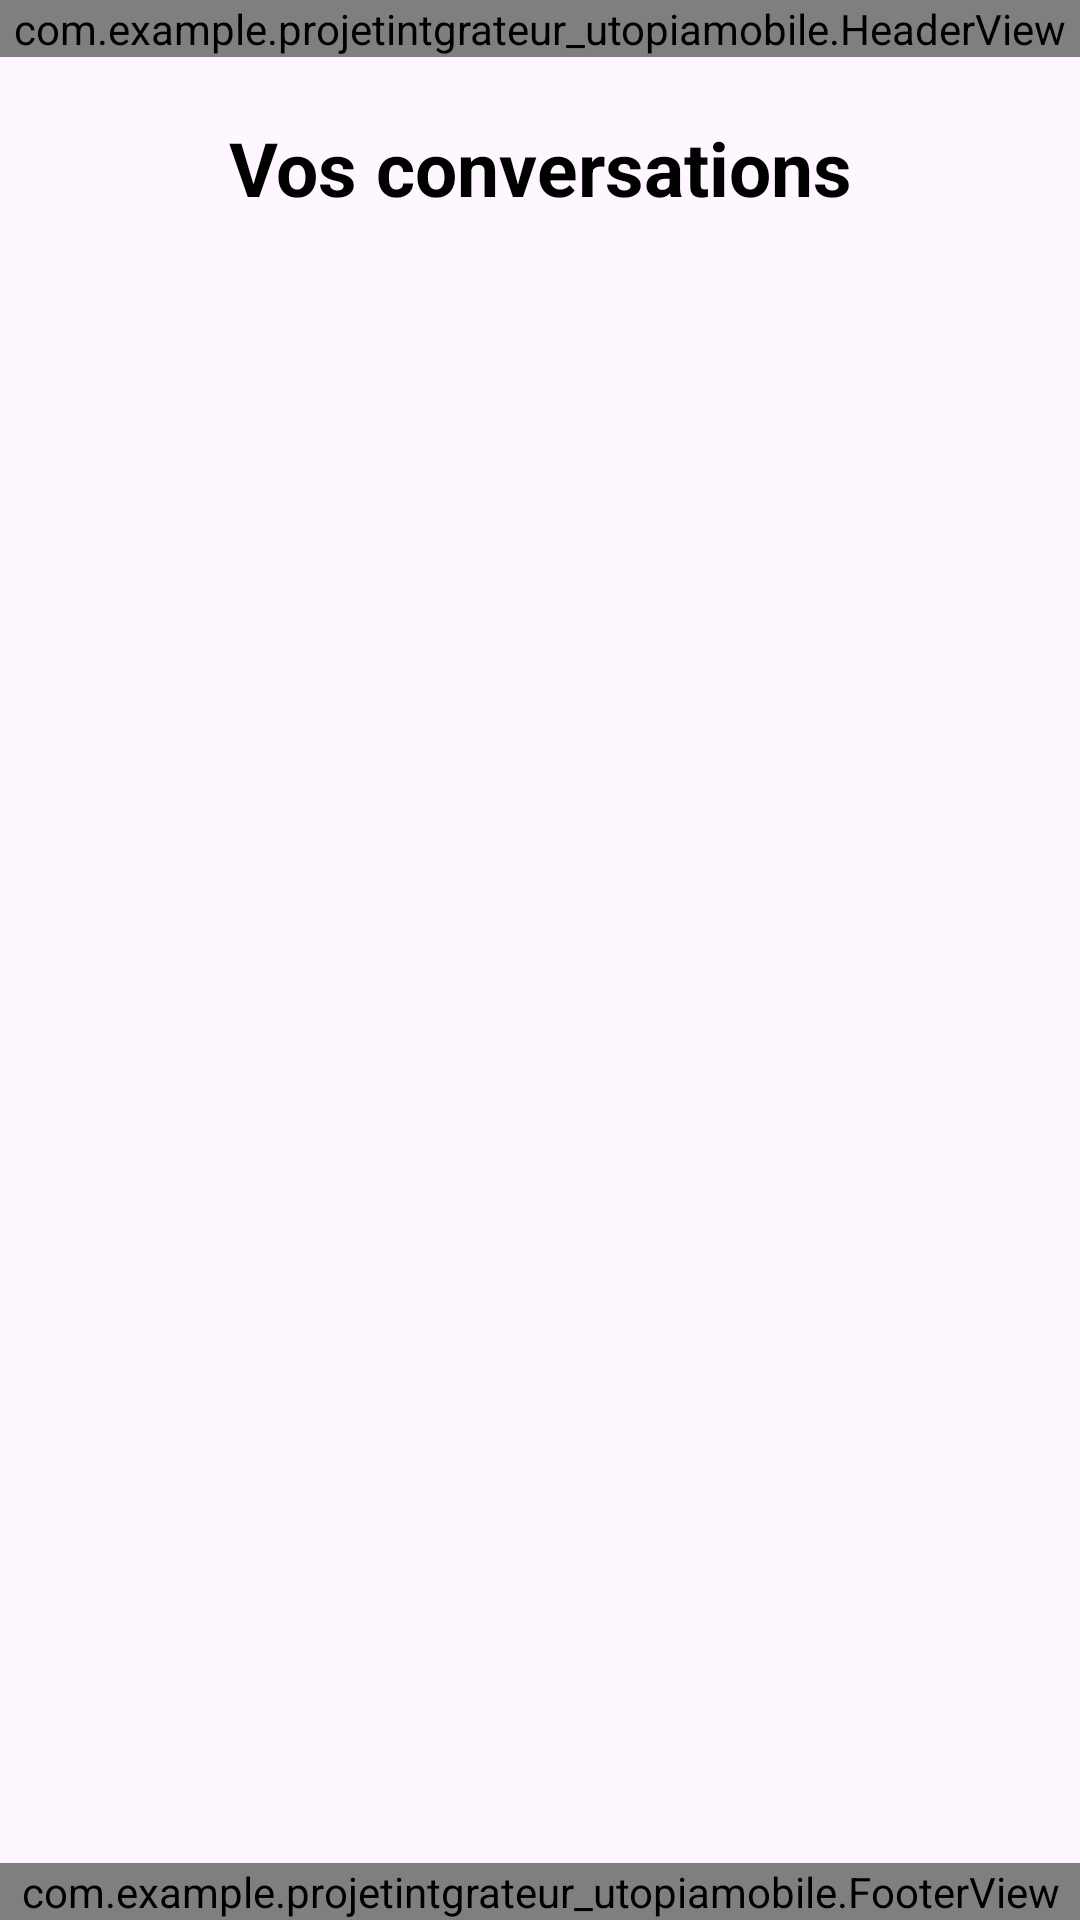

The Android layout XML behind this screen, and the referenced resources:
<!-- AndroidManifest.xml: application theme Theme.ProjetIntégrateurUtopiaMobile -->
<!-- res/layout/activity_conversations.xml -->
<?xml version="1.0" encoding="utf-8"?>
<androidx.constraintlayout.widget.ConstraintLayout xmlns:android="http://schemas.android.com/apk/res/android"
    xmlns:app="http://schemas.android.com/apk/res-auto"
    xmlns:tools="http://schemas.android.com/tools"
    android:id="@+id/main"
    android:layout_width="match_parent"
    android:layout_height="match_parent"
    tools:context=".Conversations">

    <LinearLayout
        android:layout_width="match_parent"
        android:layout_height="match_parent"
        android:orientation="vertical"
        android:layout_marginBottom="50dp">

        <com.example.projetintgrateur_utopiamobile.HeaderView
            android:layout_width="match_parent"
            android:layout_height="wrap_content" >

        </com.example.projetintgrateur_utopiamobile.HeaderView>

        <TextView
            android:id="@+id/titreConversations"
            android:layout_width="match_parent"
            android:layout_height="wrap_content"
            style="@style/titreActivity"
            android:text="@string/titreConversations"/>

        <ListView
            android:id="@+id/conversationsListView"
            android:layout_width="match_parent"
            android:layout_height="match_parent"
            android:layout_marginTop="3dp">

        </ListView>

    </LinearLayout>

    <com.example.projetintgrateur_utopiamobile.FooterView
        android:layout_width="match_parent"
        android:layout_height="wrap_content"
        app:layout_constraintBottom_toBottomOf="parent"
        app:layout_constraintStart_toStartOf="parent"
        app:layout_constraintEnd_toEndOf="parent"/>

</androidx.constraintlayout.widget.ConstraintLayout>
<!-- resources referenced by this layout -->
<resources>
  <string name="titreConversations">Vos conversations</string>
  <style name="titreActivity">
          <item name="android:textSize">25sp</item>
          <item name="android:textStyle">bold</item>
          <item name="android:textColor">@color/black</item>
          <item name="android:gravity">center</item>
          <item name="android:textAlignment">gravity</item>
          <item name="android:padding">20dp</item>
      </style>
  <style name="Theme.ProjetIntégrateurUtopiaMobile" parent="Base.Theme.ProjetIntégrateurUtopiaMobile" />
  <color name="black">#FF000000</color>
  <style name="Base.Theme.ProjetIntégrateurUtopiaMobile" parent="Theme.Material3.DayNight.NoActionBar">
          
          
      </style>
</resources>
